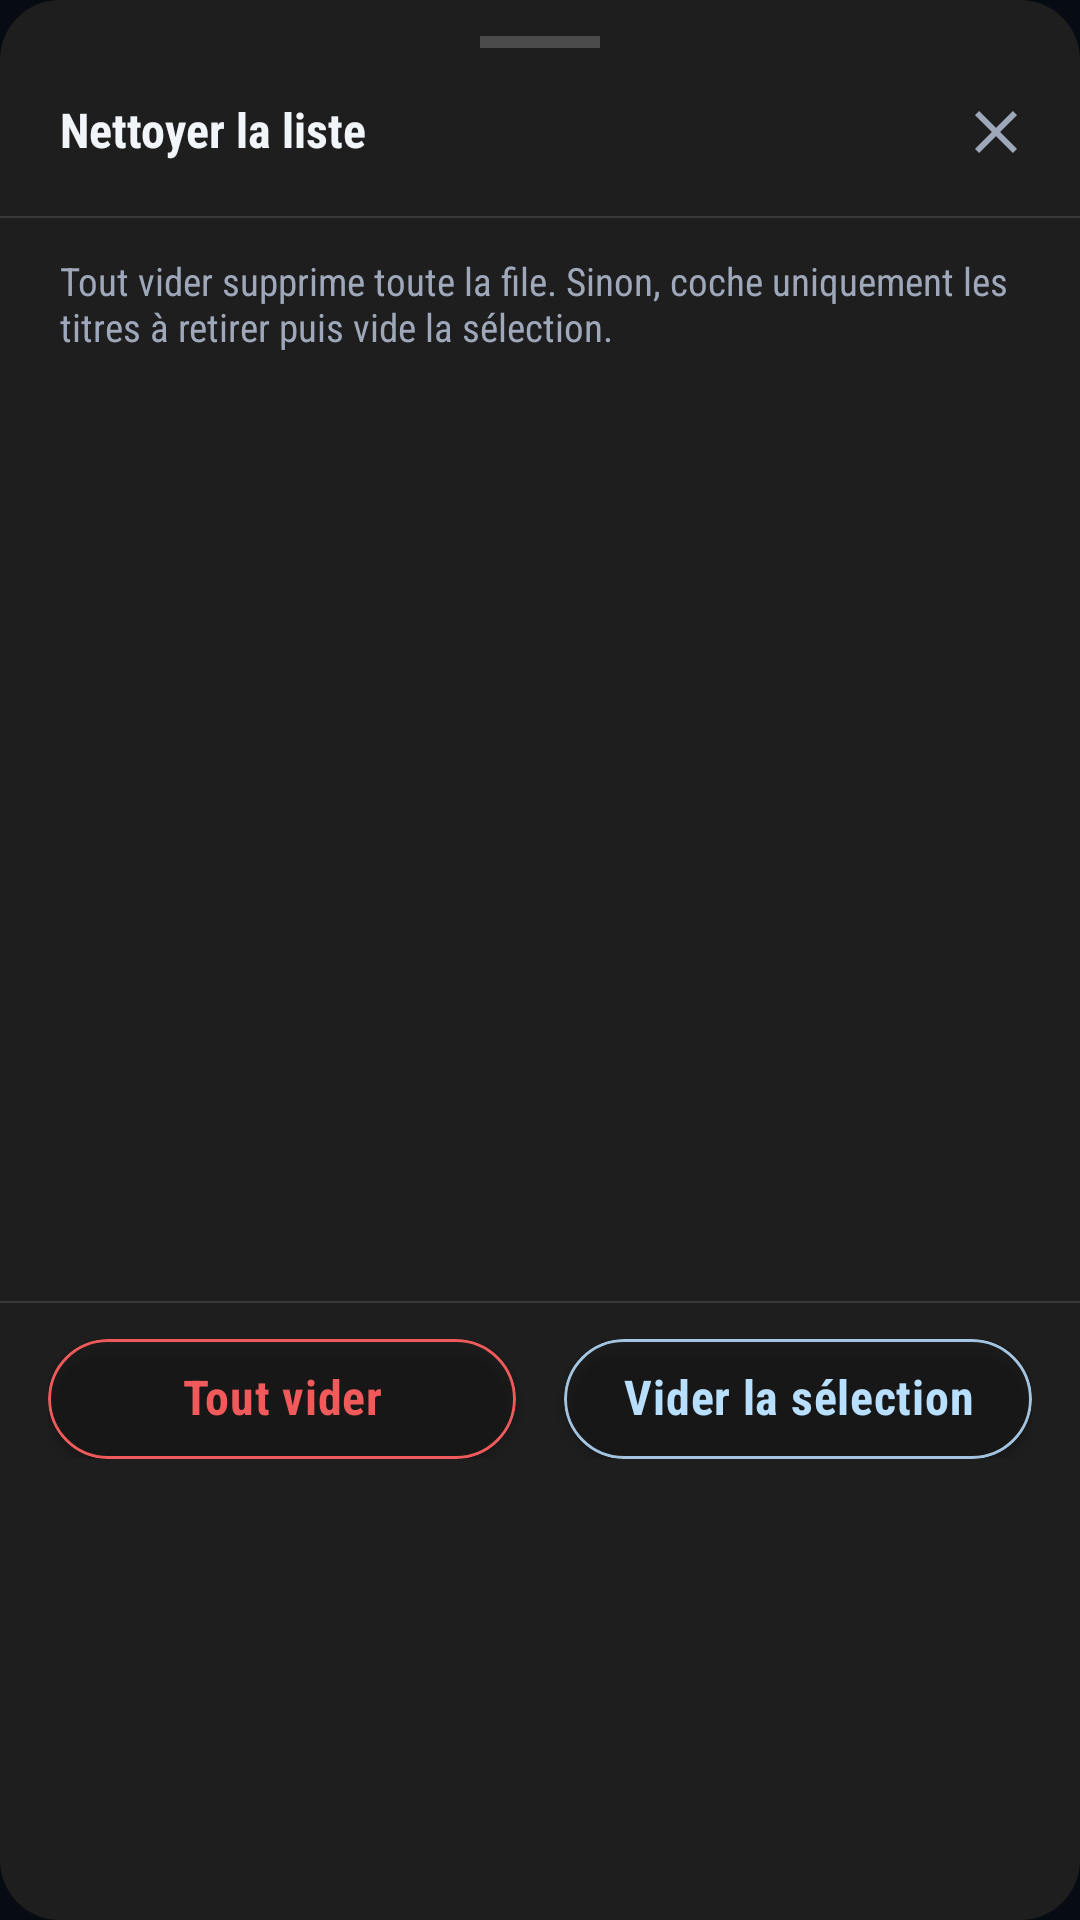

Layout XML and referenced resources for this Android screen:
<!-- AndroidManifest.xml: application theme Theme.BlazePlayer -->
<!-- res/layout/dialog_audio_queue_clear.xml -->
<?xml version="1.0" encoding="utf-8"?>
<LinearLayout
    xmlns:android="http://schemas.android.com/apk/res/android"
    xmlns:app="http://schemas.android.com/apk/res-auto"
    android:layout_width="match_parent"
    android:layout_height="wrap_content"
    android:orientation="vertical"
    android:background="@drawable/bg_dialog_rounded"
    android:paddingBottom="14dp">

    <View
        android:layout_width="40dp"
        android:layout_height="4dp"
        android:layout_gravity="center_horizontal"
        android:layout_marginTop="12dp"
        android:layout_marginBottom="8dp"
        android:background="#33FFFFFF" />

    <LinearLayout
        android:layout_width="match_parent"
        android:layout_height="wrap_content"
        android:orientation="horizontal"
        android:gravity="center_vertical"
        android:paddingStart="20dp"
        android:paddingEnd="8dp"
        android:paddingBottom="8dp">

        <TextView
            android:id="@+id/tvAudioQueueClearTitle"
            android:layout_width="0dp"
            android:layout_height="wrap_content"
            android:layout_weight="1"
            android:ellipsize="end"
            android:fontFamily="sans-serif-condensed"
            android:includeFontPadding="false"
            android:maxLines="1"
            android:text="@string/dialog_clean_list"
            android:textColor="@color/on_background"
            android:textSize="16sp"
            android:textStyle="bold" />

        <ImageButton
            android:id="@+id/btnAudioQueueClearClose"
            android:layout_width="40dp"
            android:layout_height="40dp"
            android:layout_marginStart="4dp"
            android:background="?attr/selectableItemBackgroundBorderless"
            android:contentDescription="@string/action_close"
            android:padding="10dp"
            android:src="@drawable/ic_close"
            android:tint="@color/on_surface_variant" />
    </LinearLayout>

    <View
        android:layout_width="match_parent"
        android:layout_height="0.5dp"
        android:background="#1FFFFFFF" />

    <TextView
        android:id="@+id/tvAudioQueueClearHint"
        android:layout_width="match_parent"
        android:layout_height="wrap_content"
        android:layout_marginTop="12dp"
        android:paddingHorizontal="20dp"
        android:text="@string/queue_clear_hint"
        android:textColor="@color/on_surface_variant"
        android:textSize="13sp" />

    <ScrollView
        android:id="@+id/scrollAudioQueueClearTracks"
        android:layout_width="match_parent"
        android:layout_height="300dp"
        android:layout_marginTop="8dp"
        android:overScrollMode="never"
        android:scrollbarStyle="insideInset">

        <LinearLayout
            android:id="@+id/audioQueueClearTrackList"
            android:layout_width="match_parent"
            android:layout_height="wrap_content"
            android:orientation="vertical"
            android:paddingHorizontal="20dp"
            android:paddingVertical="4dp" />
    </ScrollView>

    <View
        android:layout_width="match_parent"
        android:layout_height="0.5dp"
        android:layout_marginTop="8dp"
        android:background="#1FFFFFFF" />

    <LinearLayout
        android:layout_width="match_parent"
        android:layout_height="wrap_content"
        android:orientation="horizontal"
        android:gravity="center_vertical"
        android:paddingHorizontal="16dp"
        android:paddingTop="12dp">

        <com.google.android.material.button.MaterialButton
            android:id="@+id/btnAudioQueueClearAll"
            android:layout_width="0dp"
            android:layout_height="40dp"
            android:layout_marginEnd="8dp"
            android:layout_weight="1"
            android:fontFamily="sans-serif-condensed"
            android:includeFontPadding="false"
            android:insetTop="0dp"
            android:insetBottom="0dp"
            android:minWidth="0dp"
            android:minHeight="0dp"
            android:paddingHorizontal="10dp"
            android:singleLine="true"
            android:text="@string/queue_clear_all"
            android:textColor="@color/red_accent"
            android:textSize="13sp"
            android:textStyle="bold"
            app:backgroundTint="@android:color/transparent"
            app:cornerRadius="20dp"
            app:strokeColor="@color/red_accent"
            app:strokeWidth="1dp" />

        <com.google.android.material.button.MaterialButton
            android:id="@+id/btnAudioQueueClearSelection"
            android:layout_width="0dp"
            android:layout_height="40dp"
            android:layout_marginStart="8dp"
            android:layout_weight="1"
            android:fontFamily="sans-serif-condensed"
            android:includeFontPadding="false"
            android:insetTop="0dp"
            android:insetBottom="0dp"
            android:minWidth="0dp"
            android:minHeight="0dp"
            android:paddingHorizontal="10dp"
            android:singleLine="true"
            android:text="@string/queue_clear_selection"
            android:textColor="@color/audio_library_accent"
            android:textSize="13sp"
            android:textStyle="bold"
            app:backgroundTint="@android:color/transparent"
            app:cornerRadius="20dp"
            app:strokeColor="@color/audio_library_accent_stroke"
            app:strokeWidth="1dp" />
    </LinearLayout>
</LinearLayout>
<!-- resources referenced by this layout -->
<resources>
  <color name="audio_library_accent">#B9DFFF</color>
  <color name="audio_library_accent_stroke">#DDB9DFFF</color>
  <color name="on_background">#F1F5FA</color>
  <color name="on_surface_variant">#9EA8BA</color>
  <color name="red_accent">#F05A5A</color>
  <!-- drawable bg_dialog_rounded (drawable) -->
  <?xml version="1.0" encoding="utf-8"?>
  <shape xmlns:android="http://schemas.android.com/apk/res/android">
      <solid android:color="#1E1E1E" />
      <corners android:radius="20dp" />
  </shape>
  <!-- drawable ic_close (drawable) -->
  <?xml version="1.0" encoding="utf-8"?>
  <vector xmlns:android="http://schemas.android.com/apk/res/android" android:width="24dp" android:height="24dp" android:viewportWidth="24" android:viewportHeight="24">
      <path android:fillColor="#FFFFFF" android:pathData="M19,6.41L17.59,5 12,10.59 6.41,5 5,6.41 10.59,12 5,17.59 6.41,19 12,13.41 17.59,19 19,17.59 13.41,12z"/>
  </vector>
  <string name="action_close">Fermer</string>
  <string name="dialog_clean_list">Nettoyer la liste</string>
  <string name="queue_clear_all">Tout vider</string>
  <string name="queue_clear_hint">Tout vider supprime toute la file. Sinon, coche uniquement les titres à retirer puis vide la sélection.</string>
  <string name="queue_clear_selection">Vider la sélection</string>
  <color name="accent_green">#21E69A</color>
  <color name="background">#070B12</color>
  <color name="accent_green_container">#09251B</color>
  <color name="blue_accent">#46A6FF</color>
  <color name="accent_green_stroke">#8A21E69A</color>
  <color name="accent_green_soft">#4521E69A</color>
  <color name="accent_green_subtle">#1821E69A</color>
  <color name="accent_green_strong">#D121E69A</color>
  <color name="accent_green_container_strong">#173D2D</color>
  <color name="accent_green_dark_border">#08704D</color>
  <color name="surface_variant">#151E2E</color>
  <color name="outline">#151C29</color>
  <color name="error_color">#F05A5A</color>
  <style name="Widget.BlazePlayer.PopupMenu" parent="Widget.AppCompat.PopupMenu">
          <item name="android:popupBackground">@drawable/bg_dialog_rounded</item>
          <item name="android:fontFamily">sans-serif-condensed</item>
          <item name="fontFamily">sans-serif-condensed</item>
      </style>
  <style name="Widget.BlazePlayer.MultiSelectCheckBox" parent="@android:style/Widget.CompoundButton.CheckBox">
          <item name="android:button">@drawable/bg_multi_select_checkbox</item>
          <item name="android:buttonTint">@null</item>
          <item name="android:minWidth">32dp</item>
          <item name="android:minHeight">32dp</item>
          <item name="android:gravity">center_vertical</item>
      </style>
  <style name="ShapeAppearance.BlazePlayer.Dialog" parent="">
          <item name="cornerFamily">rounded</item>
          <item name="cornerSize">28dp</item>
      </style>
  <!-- drawable bg_multi_select_checkbox (drawable) -->
  <?xml version="1.0" encoding="utf-8"?>
  <selector xmlns:android="http://schemas.android.com/apk/res/android">
      <item android:state_checked="true" android:drawable="@drawable/bg_multi_select_checked" />
      <item android:drawable="@drawable/bg_multi_select_unchecked" />
  </selector>
  <!-- drawable bg_multi_select_unchecked (drawable) -->
  <?xml version="1.0" encoding="utf-8"?>
  <shape xmlns:android="http://schemas.android.com/apk/res/android" android:shape="oval">
      <size android:width="24dp" android:height="24dp" />
      <solid android:color="#FF000000" />
      <stroke android:width="2dp" android:color="@color/multi_select_border_unchecked" />
  </shape>
  <!-- drawable bg_multi_select_checked_base (drawable) -->
  <?xml version="1.0" encoding="utf-8"?>
  <shape xmlns:android="http://schemas.android.com/apk/res/android" android:shape="oval">
      <size android:width="24dp" android:height="24dp" />
      <solid android:color="?attr/colorPrimary" />
      <stroke android:width="2dp" android:color="?attr/blazeAccentDarkBorder" />
  </shape>
  <color name="multi_select_border_unchecked">#7D8796</color>
</resources>
